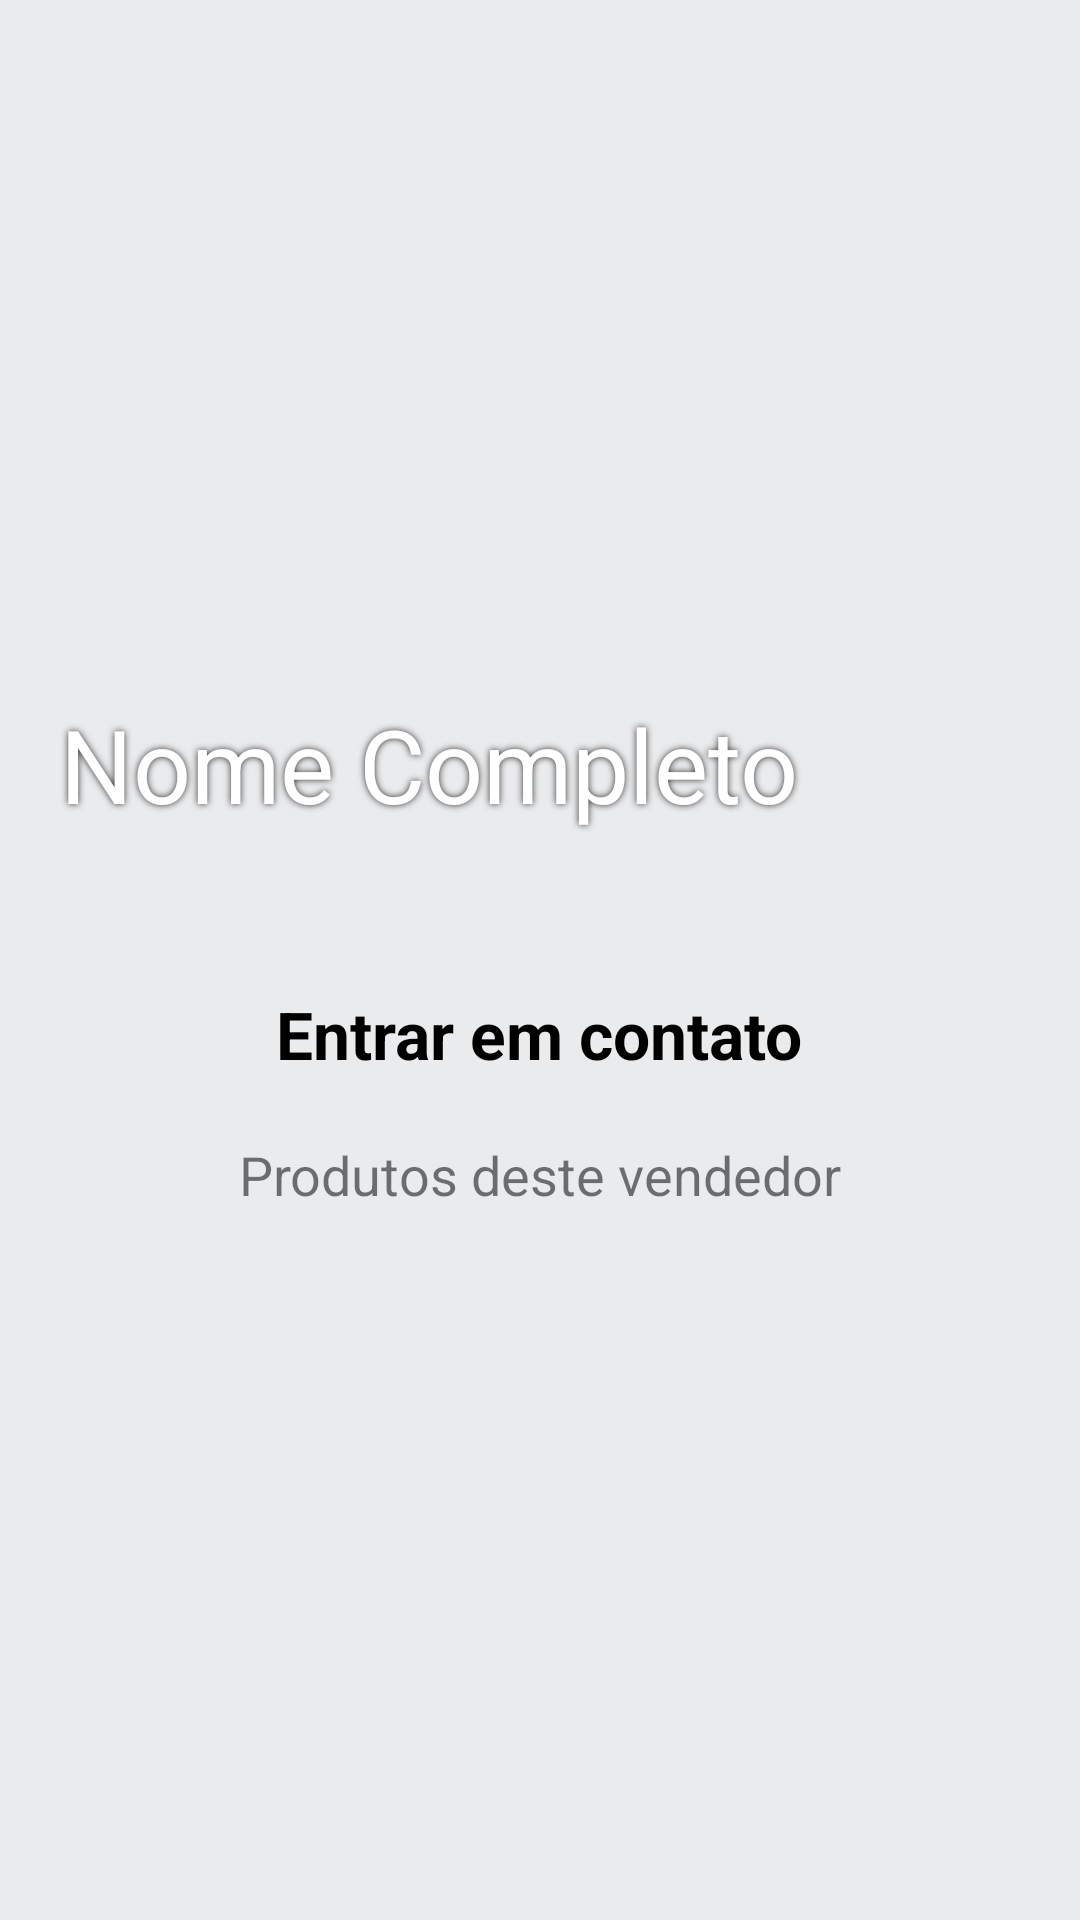

The Android layout XML behind this screen, and the referenced resources:
<!-- AndroidManifest.xml: application theme AppThemeWhite -->
<!-- res/layout/activity_perfil.xml -->
<?xml version="1.0" encoding="utf-8"?>
<androidx.coordinatorlayout.widget.CoordinatorLayout xmlns:android="http://schemas.android.com/apk/res/android"
    android:layout_width="match_parent"
    android:layout_height="match_parent"
    xmlns:app="http://schemas.android.com/apk/res-auto"
    android:id="@+id/perfil_id">

    <com.google.android.material.appbar.AppBarLayout
        android:layout_width="match_parent"
        android:layout_height="300dp"
        android:id="@+id/appbar"
        android:theme="@style/AppThemeWhite">
        <com.google.android.material.appbar.CollapsingToolbarLayout
            android:id="@+id/collapsing_toolbar"
            android:layout_width="match_parent"
            android:layout_height="match_parent"
            app:layout_scrollFlags="exitUntilCollapsed|scroll"
            app:contentScrim="#fff"
            app:expandedTitleTextAppearance="@style/TextAppearance.Design.CollapsingToolbar.Expanded.Shadow"
            app:title="Nome Completo"
            app:expandedTitleMarginStart="20dp"
            android:background="@color/gray">

            <ImageView
                android:id="@+id/collapsing_toolbar_image"
                android:layout_width="match_parent"
                android:layout_height="match_parent"
                android:fitsSystemWindows="true"
                android:scaleType="centerCrop"
                app:layout_collapseMode="parallax" />

            <androidx.appcompat.widget.Toolbar
                android:id="@+id/toolbar"
                app:layout_collapseMode="pin"
                android:theme="@style/ThemeOverlay.AppCompat.ActionBar"
                app:popupTheme="@style/ThemeOverlay.AppCompat.ActionBar"
                android:layout_width="match_parent"
                android:layout_height="?attr/actionBarSize"/>

        </com.google.android.material.appbar.CollapsingToolbarLayout>
    </com.google.android.material.appbar.AppBarLayout>
    <androidx.core.widget.NestedScrollView
        android:layout_width="match_parent"
        android:layout_height="match_parent"
        app:layout_behavior="@string/appbar_scrolling_view_behavior"
        android:background="@color/gray">

        <LinearLayout
            android:layout_width="match_parent"
            android:layout_height="wrap_content"
            android:orientation="vertical"
            android:layout_marginTop="30dp">
            //Contato
            <TextView
                android:id="@+id/perfil_contato"
                android:layout_width="wrap_content"
                android:layout_height="wrap_content"
                android:layout_gravity="center_horizontal"
                android:text="Entrar em contato"
                android:textColor="@android:color/black"
                android:textStyle="bold"
                android:textSize="22sp" />

            //Produtos
            <TextView
                android:id="@+id/perfil_produtos"
                android:layout_width="wrap_content"
                android:layout_height="wrap_content"
                android:layout_gravity="center_horizontal"
                android:layout_margin="20dp"
                android:text="Produtos deste vendedor"
                android:textSize="18sp" />

            <LinearLayout
                android:layout_width="match_parent"
                android:layout_height="wrap_content"
                android:orientation="vertical"
                android:layout_centerInParent="true"
                android:gravity="center"
                android:visibility="gone"
                android:id="@+id/ic_empty_view">
                <ImageView
                    android:layout_width="wrap_content"
                    android:layout_height="175dp"
                    android:src="@drawable/ic_empty"
                    android:layout_marginHorizontal="20dp"
                    android:contentDescription="@string/noProducts"/>
                <TextView
                    android:layout_width="wrap_content"
                    android:layout_height="wrap_content"
                    android:text="@string/noProducts"
                    android:textSize="16dp"
                    android:textStyle="bold"
                    android:textColor="@color/colorPrimary"/>
                <TextView
                    android:layout_width="wrap_content"
                    android:layout_height="wrap_content"
                    android:text="Verifique sua conexão"
                    android:textSize="12dp"
                    android:textColor="@android:color/darker_gray"/>
            </LinearLayout>
            <androidx.recyclerview.widget.RecyclerView
                android:layout_width="match_parent"
                android:layout_height="wrap_content"
                android:id="@+id/perfil_lista">

            </androidx.recyclerview.widget.RecyclerView>
        </LinearLayout>
    </androidx.core.widget.NestedScrollView>
</androidx.coordinatorlayout.widget.CoordinatorLayout>
<!-- resources referenced by this layout -->
<resources>
  <color name="colorPrimary">#20CE6C</color>
  <color name="gray">#EAEBED</color>
  <!-- drawable ic_empty: vector/xml drawable (drawable, 41990 chars, omitted) -->
  <string name="noProducts">Oops, nenhum produto encontrado</string>
  <style name="AppThemeWhite" parent="Theme.AppCompat.DayNight.NoActionBar">
          <item name="colorPrimary">@color/colorPrimary</item>
          <item name="colorPrimaryDark">@color/colorPrimaryDark</item>
          <item name="colorAccent">@color/colorAccent</item>
          <item name="actionOverflowButtonStyle">@style/ActionButtonOverflowGreen</item>
          <item name="actionBarItemBackground">@color/colorPrimary</item>
          <item name="actionMenuTextColor">@color/colorPrimary</item>
          <item name="android:actionMenuTextColor">@color/colorPrimary</item>
      </style>
  <style name="TextAppearance.Design.CollapsingToolbar.Expanded.Shadow">
          <item name="android:shadowDy">0</item>
          <item name="android:shadowDx">0</item>
          <item name="android:shadowRadius">6</item>
          <item name="android:shadowColor">@color/darkShadow</item>
          <item name="android:textColor">@android:color/white</item>
      </style>
  <color name="colorPrimaryDark">#149B50</color>
  <color name="colorAccent">#20CE6C</color>
  <style name="ActionButtonOverflowGreen" parent="android:Widget.Holo.ActionButton.Overflow">
          <item name="android:src">@drawable/ic_more_vert_green</item>
      </style>
  <color name="darkShadow">#CD000000</color>
  <!-- drawable ic_more_vert_green (drawable) -->
  <vector android:height="24dp" android:tint="#20CE6C"
      android:viewportHeight="24.0" android:viewportWidth="24.0"
      android:width="24dp" xmlns:android="http://schemas.android.com/apk/res/android">
      <path android:fillColor="#FF000000" android:pathData="M12,8c1.1,0 2,-0.9 2,-2s-0.9,-2 -2,-2 -2,0.9 -2,2 0.9,2 2,2zM12,10c-1.1,0 -2,0.9 -2,2s0.9,2 2,2 2,-0.9 2,-2 -0.9,-2 -2,-2zM12,16c-1.1,0 -2,0.9 -2,2s0.9,2 2,2 2,-0.9 2,-2 -0.9,-2 -2,-2z"/>
  </vector>
</resources>
